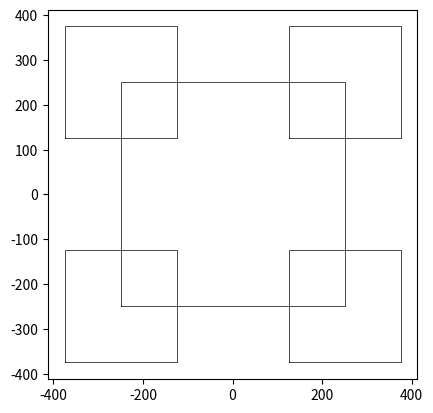
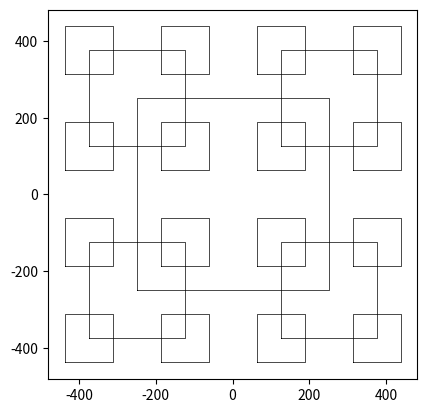
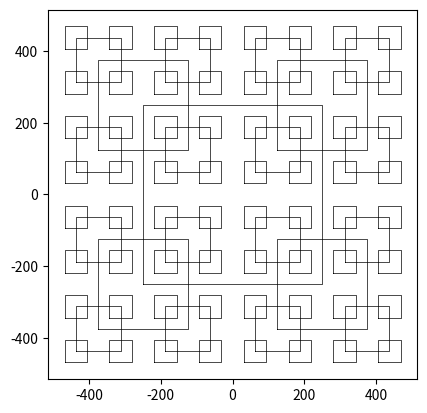
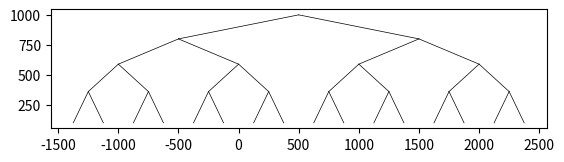
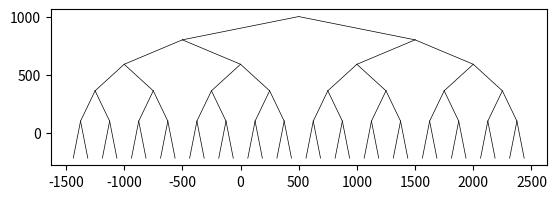
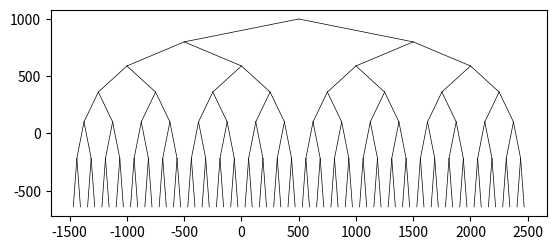
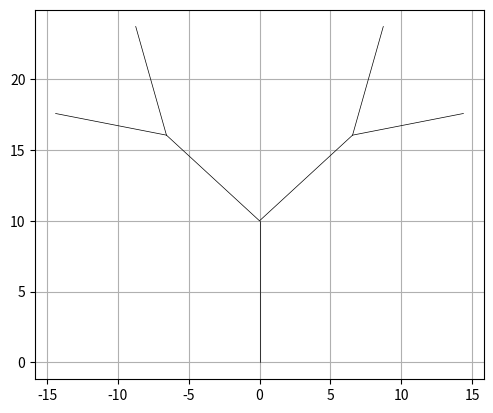
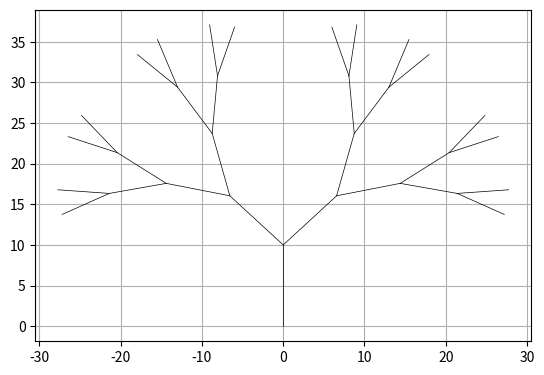
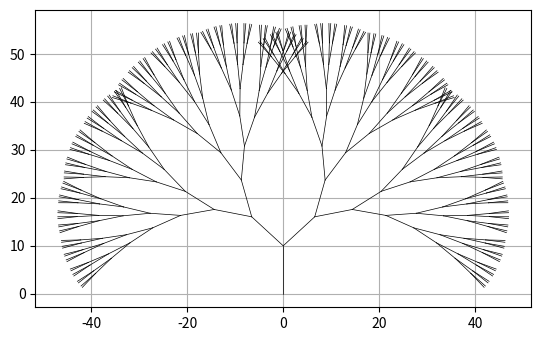

Here is the Python script that generated these plots, in order:
# -*- coding: utf-8 -*-
"""
Created on Mon Jan 27 11:01:47 2020

Course: CS 2302 Data Structures

@author: Aaron Zambrano

Assignment: Lab 1 - Recursion

Instructor: Dr. Olac Fuentes

T.A: Oscar Galindo

Last Modified on Mon Jan 31 9:53 PM 2020

Purpose of the program is to draw figures assigned using recursive methods
and utilizing the matplotlib library to generate plots to draw and demostrate the practice of
recursion. 

"""
import numpy as np
import matplotlib.pyplot as plt
import math

'''Returns the coordinates of the points in a circle given center and radius
    Parameters
    ----------
    center: list
        The coordinates for the center of the circle
    rad: int
        The size of the radius of the circle
    Returns
    -------
    float
        The coordinates of the x and y points in a circle
    Assumptions: Center and Radius can be of any size n including floating points numbers
'''
def circle(center,rad):
    n = int(4*rad*math.pi)
    t = np.linspace(0,6.3,n)
    # Parametric Equiation of a circle for x coordiantes of the points
    x = center[0]+rad*np.sin(t) 
    # Parametric Equiation of a circle for y coordiantes of the point
    y = center[1]+rad*np.cos(t) 
    return x,y

''' Plots the inner circles of the desired figures
    Parameters
    ----------
    ax: subplot
        Contains the subplot of the desired shape
    n: int
        Recursion iteration to draw the desired shape
    center: list
        The coordinates for the center of the circle
    rad: int
        The size of the radius of the circle 
    Returns
    -------
        None
    Assumptions: A center and radius can be of any size 
'''
def draw_inner_circles(ax,n,center,radius):
    if  n > 0:
        x,y = circle(center,radius)
        ax.plot(x,y,linewidth=0.5,color = 'k')
        draw_inner_circles(ax, n-1, center, abs(radius - n))
    return

''' Draws traingles given coordiantes of the triangle and each coordiantes individually
    Parameters
    ----------
    ax: subplot
        Contains the subplot of the desired shape
    n: int
        Recursion iteration to draw the desired shape  
    tri: 2D numpy array
        The coordinates to construct the triangle
    p1: int
         Bottom-left point of the triangle
    p2: int
         Top point of the triangle
    p3: int
         Bottom-right point of the triangle
    p4: int
         Coordinate of the first point of the triangle
    Returns
    -------
    None
    Assumptions: A 4x2 numpy array that makes a triangle shape 
'''
def draw_triangles(ax,n,tri,p1,p2,p3,p4):
    if n > 0:
     ax.plot(tri[:,0],tri[:,1],linewidth=0.5,color = 'k')   
     #Calculatring midpoints of each side of a triangle
     p1 = midpoint(p1,p2)
     p2 = midpoint(p2,p3) 
     p3 = midpoint(p3,p4) 
     p4 = p1
     # Update coordinates of the triangle         
     tri = np.array([p1,p2,p3,p4])
     draw_triangles(ax,n-1,tri,p1,p2,p3,p4)
     return
 
''' Draws triangles within the orignal triangle in a grid-fashion way given the triangle coordinates
    Parameters
    ----------
    ax: subplot
        Contains the subplot of the desired shape
    n: int
        Recursion iteration to draw the desired shape 
    tri: 2D numpy array
        The coordinates to draw a triangle  
    Returns
    -------
    None
    Assumptions: A 4x2 numpy array that makes a triangle shape
'''
def draw_grid_triangles(ax,n,tri):
    if n > 0:
        ax.plot(tri[:,0],tri[:,1],linewidth=0.5,color = 'k') 
        # Coordinates of midpoint of left side of the triangle
        m1 = midpoint(tri[0],tri[1]) 
        # Coordinates of the midpoint of right side of the triangle
        m2 = midpoint(tri[1],tri[2]) 
        # Coordinates of the midpoint of the base of the triangle
        m3 = midpoint(tri[2],tri[3])  
        # drawing triangles given the coordinates that are relative to the original triangle
        draw_grid_triangles(ax,n-1,np.array([m1,m2,m3,m1]))
        draw_grid_triangles(ax,n-1,np.array([tri[0],m1,m3,tri[0]]))
        draw_grid_triangles(ax,n-1,np.array([m1,tri[1],m2,m1]))
        draw_grid_triangles(ax,n-1,np.array([m3,m2,tri[2],m3]))
    return

''' Calculates the midpoint of a line given the start and end points
    Parameters
    ----------
    ax: subplot
        Contains the subplot of the desired shape
    n: int
        Recursion iteration to draw the desired shape  
    p1: list
        Start point of a line
    p2: list
        End point of a line
    Returns
    -------
    mid: list
        coordinates of the midpoint of a line
    Assumptions: Points must be a list of size 2
'''
def midpoint(p1,p2):
    mid = [(p1[0]+p2[0])*0.5 , (p1[1]+p2[1])*0.5]
    return mid

''' Draws a square with one square in each corner of the original given the coordiantes and the center of a square
    Parameters
    ----------
    ax: subplot
        Contains the subplot of the desired shape
    n: int
        Recursion iteration to draw the desired shape
    square: 2D numpy array
        The coordinates to draw a square 
    center: list
        The coordinates of the center of a square
    Returns
    -------
    None
    Assumptions: A 4x2 numpy array that makes a square shape any coordinates as the center
'''
def draw_squares(ax,n,square,center):
    if n > 0:
        #Calculating the corner points of a square
        square = get_points(square,center)
        ax.plot(square[:,0],square[:,1],linewidth=0.5,color = 'k')
        # Bottom-Left Square
        draw_squares(ax,n-1,square*0.5,square[0])
        # Top-Right Square
        draw_squares(ax,n-1,square*0.5,square[1])
        # Top-Left Square
        draw_squares(ax,n-1,square*0.5,square[2])
        # Bottom-Left Square
        draw_squares(ax,n-1,square*0.5,square[3])  
    return

''' Calculates the corner point of a square given a center
    Parameters
    ----------
    square: 2D numpy array
        The cooridates of a square 
    c: list
        The coordinates of the center of a square
    Returns
    -------
    2D numpy array 
        The coordinates to shape a square with dimensions 5x2
    Assumptions: Coordinates of a square will be calculate if a 2D array of size 5x2 
    is given as well as a list of size 2 
'''
def get_points(square,c):
    p1 = square[0]
    p2 = square[1]
    # Length of one side of a square
    L = math.sqrt((p2[0]-p1[0])**2 + (p2[1]-p1[1])**2 )
    return np.array([[c[0]-L/2,c[1]-L/2],[c[0]-L/2,c[1]+L/2],[c[0]+L/2,c[1]+L/2],[c[0]+L/2,c[1]-L/2],[c[0]-L/2,c[1]-L/2]])

''' Draws a tree given the x and y coodintates of a point,the change of x, and the change of y
    Parameters
    ----------
    ax: subplot
        Contains the subplot of the desired shape
    n: int
        Recursion iteration to draw the desired shape
    x0: int
        x coordiante of a point
    y0: int
        y coordiante of a point
    dX: int
        Change of x of the x coordinate
    dY: int
        Change of y of the y coordinate    
    Returns
    -------
    None
    Assumptions: x0,y0,dX,dY can be either integer or floating point  
'''
def draw_trees(ax,n,x0,y0,dX,dY):
    if n>0:
        # Coordinates of a line for left and right side of tree
        l1 = np.array([[x0,y0],[x0-dX,y0*1.8-dY]])
        l2 = np.array([[x0,y0],[x0+dX,y0*1.8-dY]])
        
        ax.plot(l1[:,0],l1[:,1],linewidth=0.5,color = 'k')
        ax.plot(l2[:,0],l2[:,1],linewidth=0.5,color = 'k')
        # left side
        draw_trees(ax,n-1,x0-dX,y0*1.8 - dY,dX/2,dY - 150)
        # right side
        draw_trees(ax,n-1,x0+dX,y0*1.8 - dY,dX/2,dY - 150)
    return

''' Draws branches given a 1x2 numpy array as a starting point, the length of a line, the degree of an angle, 
    and the change of degree
    Parameters
    ----------
    ax: subplot
        Contains the subplot of the desired shape
    n: int
        Recursion iteration to draw the desired shape  
    start: 2D numpy array
        The coordinates of a point where a line begans
    L: int
        Length of a line
    degree: int
        Angle of a line in degrees 
    new_degree:
        Updated angle of a line in degrees
    Returns
    -------
    None
    Assumptions: Starting point must be a 2D numpy array of with dimensions 1x2. The tree can be drawn at different
    directions depending on the degree.
'''
def draw_branches(ax,n,start,L,degree,new_degree):
    
    plt.grid()
    # change of y coordinate for next point
    y0 = np.sin(math.radians(degree)) 
    # change of x coordinate for next point
    x0 = np.cos(math.radians(degree))
    # Calculating end point   
    end = start + L*np.array([[x0,y0]])
    # new coordinates for next line
    start = np.append(start,end,axis=0)
    ax.plot(start[:,0],start[:,1],linewidth=0.5,color = 'k')
    if n > 0 :
        
        #left side of branch
        draw_branches(ax,n-1,end,L/1.12,degree + new_degree/1.9,new_degree/1.5)
        #right side of branch
        draw_branches(ax,n-1,end,L/1.12,degree - new_degree/1.9,new_degree/1.5)  
    return

if __name__ == "__main__":
    plt.close('all')
    '''
    Circles
    '''
#    fig, ax = plt.subplots()
#    draw_inner_circles(ax,3,[0,0],10)
#    ax.set_aspect(1.0)
#    ax.axis()
#    plt.show()
#    
#    fig, ax2 = plt.subplots()
#    draw_inner_circles(ax2,6,[0,0],40)
#    ax2.set_aspect(1.0)
#    ax2.axis()
#    plt.show()
#    
#    fig, ax3 = plt.subplots()
#    draw_inner_circles(ax3,9,[0,0],90)
#    ax3.set_aspect(1.0)
#    ax3.axis()
#    plt.show()
    
    '''
    Triangles
    '''
    orig_size = 500
#    # Coordinates of a Triangle
    tri1 = np.array([[0,0],[orig_size/2,orig_size],[orig_size,0],[0,0]]) 
#   
#    fig, ax4 = plt.subplots()
#    draw_triangles(ax4,3,tri1,tri1[0],tri1[1],tri1[2],tri1[3])
#    ax4.set_aspect(1.0)
#    ax4.axis()
#    plt.show()
#    
#    fig, ax5 = plt.subplots()
#    draw_triangles(ax5,6,tri1,tri1[0],tri1[1],tri1[2],tri1[3])
#    ax5.set_aspect(1.0)
#    ax5.axis()
#    plt.show()
#    
#    fig, ax6 = plt.subplots()
#    draw_triangles(ax6,9,tri1,tri1[0],tri1[1],tri1[2],tri1[3])
#    ax6.set_aspect(1.0)
#    ax6.axis()
#    plt.show()

    '''
    Grid triangles
    '''
#    fig, ax7 = plt.subplots()
#    draw_grid_triangles(ax7,1,tri1)
#    ax7.set_aspect(1.0)
#    ax7.axis()
#    plt.show()
#    
#    fig, ax8 = plt.subplots()
#    draw_grid_triangles(ax8,2,tri1)
#    ax8.set_aspect(1.0)
#    ax8.axis()
#    plt.show()
#    
#    fig, ax9 = plt.subplots()
#    draw_grid_triangles(ax9,3,tri1)
#    ax9.set_aspect(1.0)
#    ax9.axis()
#    plt.show()
#    
    
    '''
    Squares
    '''
    # Coordintates of a square
    sq = np.array([[0,0],[0,orig_size],[orig_size,orig_size],[orig_size,0],[0,0]])
    
    fig, ax11 = plt.subplots()
    draw_squares(ax11,2,sq,[0,0])
    ax11.set_aspect(1.0)
    ax11.axis()
    plt.show()
    
    fig, ax12 = plt.subplots()
    draw_squares(ax12,3,sq,[0,0])
    ax12.set_aspect(1.0)
    ax12.axis()
    plt.show()
    
    fig, ax10 = plt.subplots()
    draw_squares(ax10,4,sq,[0,0])
    ax10.set_aspect(1.0)
    ax10.axis()
    plt.show()
    
    
    
    '''
    Trees
    '''
    fig, ax13 = plt.subplots()
    draw_trees(ax13,4,500,1000,1000,1000)
    ax13.set_aspect(1.0)
    ax13.axis()
    plt.show()
    
    fig, ax14 = plt.subplots()
    draw_trees(ax14,5,500,1000,1000,1000)
    ax14.set_aspect(1.0)
    ax14.axis()
    plt.show()
    
    fig, ax14 = plt.subplots()
    draw_trees(ax14,6,500,1000,1000,1000)
    ax14.set_aspect(1.0)
    ax14.axis()
    plt.show()
    

    
    
    '''
    Branches
    '''
    # starting point of a line
    original = np.array([[0,0]])
    degree = 90
    
    fig, ax16 = plt.subplots()
    draw_branches(ax16,2,original,10,degree,degree)
    ax16.set_aspect(1.0)
    ax16.axis()
    plt.show()
    
    fig, ax17 = plt.subplots()
    draw_branches(ax17,4,original,10,degree,degree)
    ax17.set_aspect(1.0)
    ax17.axis()
    plt.show()
    
    fig, ax18 = plt.subplots()
    draw_branches(ax18,8,original,10,degree,degree)
    ax18.set_aspect(1.0)
    ax18.axis()
    plt.show()
#    
#
#    
    
    
    
    
    
    
    
    
    
    
    

    

    
 
    
  
    
   
    
    
    
    
    
    
    
    
    
    
    
    
    
    
    
    
    
    
    
    
    
    
    
    
    
    
    
    